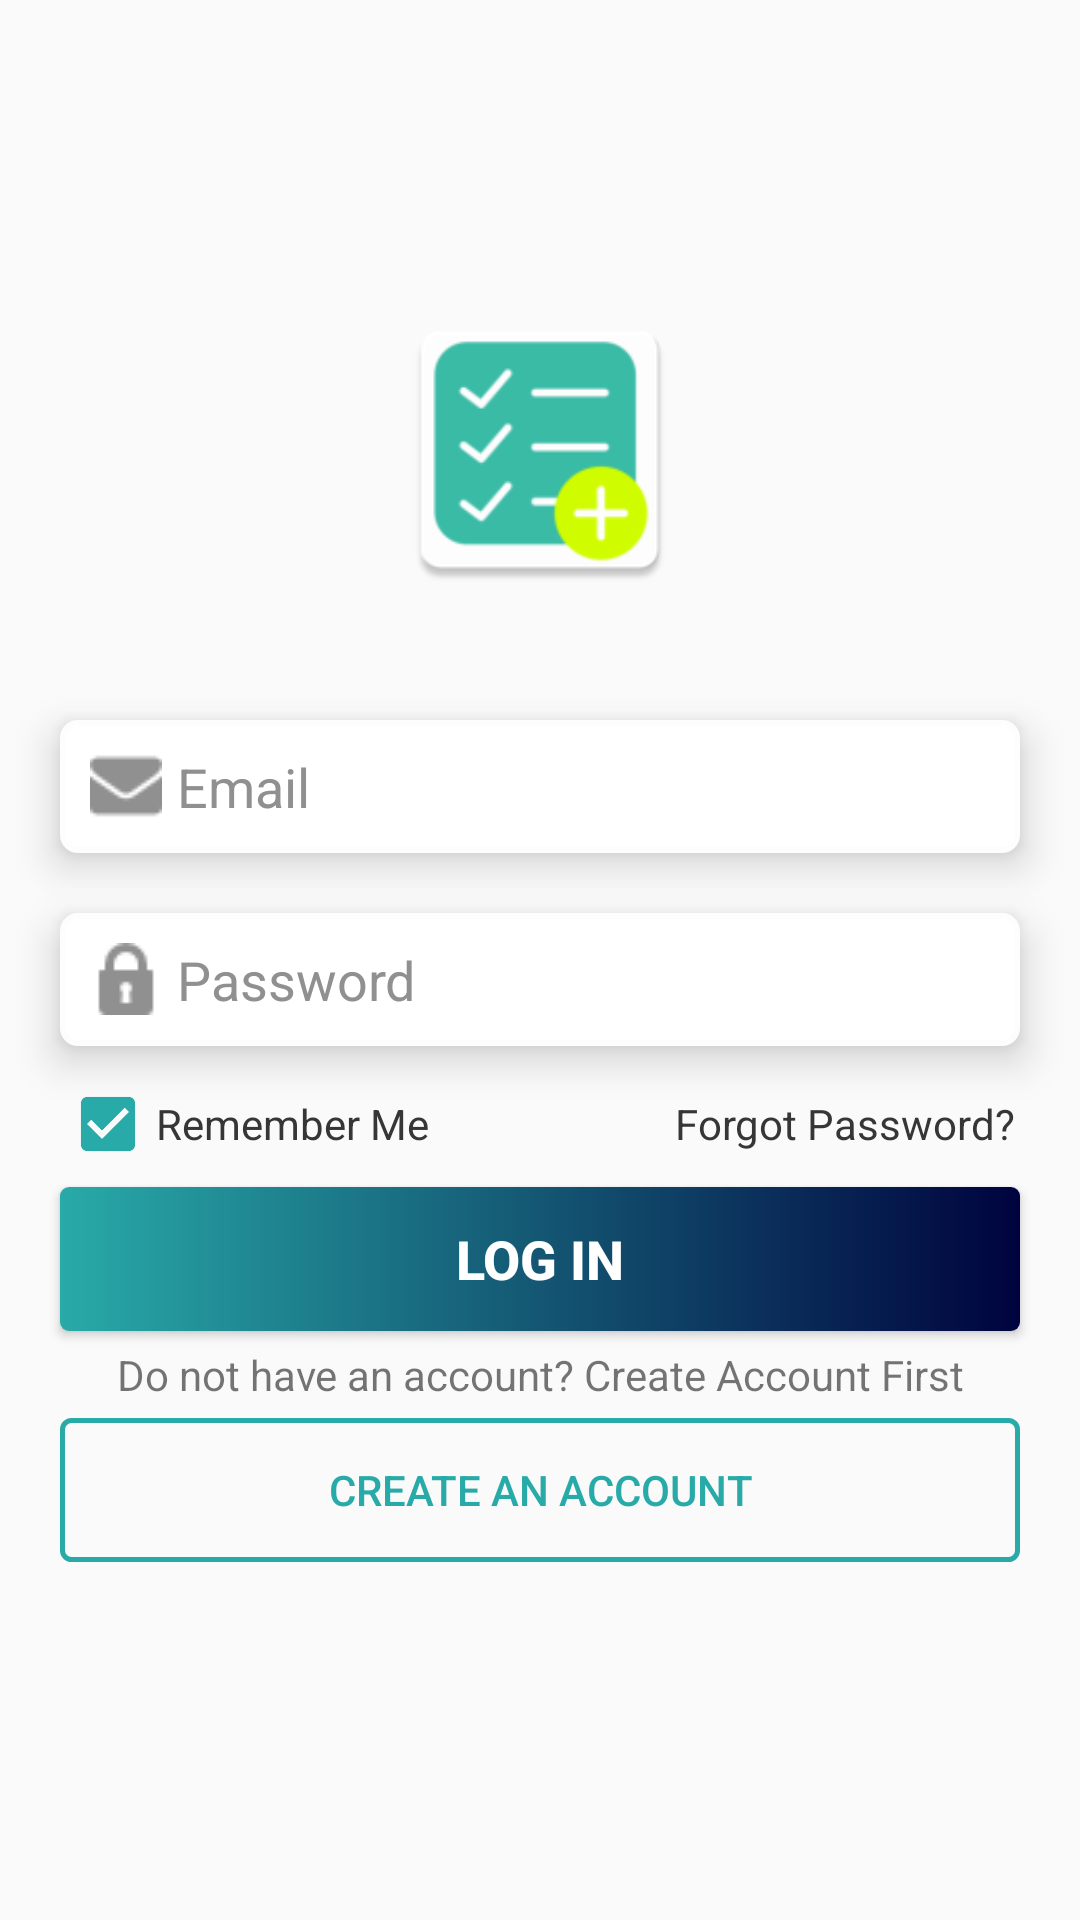

Write the Android layout XML for this screen, with the resource values it uses.
<!-- AndroidManifest.xml: application theme AppTheme -->
<!-- res/layout/activity_main.xml -->
<?xml version="1.0" encoding="utf-8"?>
<LinearLayout xmlns:android="http://schemas.android.com/apk/res/android"
    xmlns:app="http://schemas.android.com/apk/res-auto"
    xmlns:tools="http://schemas.android.com/tools"
    android:layout_width="match_parent"
    android:layout_height="match_parent"
    android:background="@drawable/ic_background"
    android:orientation="vertical"
    tools:context=".MainActivity"
    android:focusable="false"
    android:focusableInTouchMode="true">

    <ScrollView
        android:layout_width="match_parent"
        android:layout_height="wrap_content"
        android:scrollbars="vertical">

        <LinearLayout
            android:layout_width="match_parent"
            android:layout_height="wrap_content"
            android:focusable="true"
            android:focusableInTouchMode="true"
            android:orientation="vertical">

            <ImageView
                android:layout_width="100dp"
                android:layout_height="100dp"
                android:layout_gravity="center_horizontal"
                android:layout_marginTop="100dp"
                android:src="@mipmap/ic_launcher" />

            <EditText
                android:id="@+id/login_email"
                android:layout_width="match_parent"
                android:layout_height="wrap_content"
                android:layout_marginLeft="20dp"
                android:layout_marginTop="40dp"
                android:layout_marginRight="20dp"
                android:layout_marginBottom="10dp"
                android:background="@drawable/edittext_background"
                android:drawableLeft="@drawable/ic_email"
                android:drawablePadding="5dp"
                android:drawableTint="@color/text_hint"
                android:elevation="8dp"
                android:hint="@string/login_email_string"
                android:inputType="textEmailAddress"
                android:maxLines="1"
                android:padding="10dp"
                android:paddingLeft="5dp"
                android:textColor="@color/text_color"
                android:textColorHint="@color/text_hint" />

            <EditText
                android:id="@+id/login_password"
                android:layout_width="match_parent"
                android:layout_height="wrap_content"
                android:layout_marginLeft="20dp"
                android:layout_marginTop="10dp"
                android:layout_marginRight="20dp"
                android:background="@drawable/edittext_background"
                android:drawableLeft="@drawable/ic_lock"
                android:drawablePadding="5dp"
                android:drawableTint="@color/text_hint"
                android:elevation="8dp"
                android:hint="@string/login_password_string"
                android:inputType="textPassword"
                android:maxLines="1"
                android:padding="10dp"
                android:paddingLeft="5dp"
                android:textColor="@color/text_color"
                android:textColorHint="@color/text_hint" />

            <LinearLayout
                android:layout_width="match_parent"
                android:layout_height="wrap_content"
                android:layout_marginLeft="20dp"
                android:layout_marginTop="10dp"
                android:layout_marginRight="20dp"
                android:orientation="horizontal"
                android:weightSum="2">

                <android.support.v7.widget.AppCompatCheckBox
                    android:id="@+id/login_remember_me"
                    android:layout_width="match_parent"
                    android:layout_height="wrap_content"
                    android:layout_weight="1"
                    android:checked="true"
                    android:text="@string/login_remember_string"
                    android:textColor="@color/text_color" />

                <TextView
                    android:id="@+id/login_forgot"
                    android:layout_width="match_parent"
                    android:layout_height="wrap_content"
                    android:layout_marginRight="2dp"
                    android:layout_weight="1"
                    android:gravity="right"
                    android:text="@string/login_forgot_string"
                    android:textColor="@color/text_color" />
            </LinearLayout>

            <Button
                android:id="@+id/login"
                android:layout_width="match_parent"
                android:layout_height="wrap_content"
                android:layout_marginLeft="20dp"
                android:layout_marginTop="5dp"
                android:layout_marginRight="20dp"
                android:background="@drawable/blue_gradient"
                android:text="@string/login_log_string"
                android:textAlignment="center"
                android:textColor="@color/app_white2"
                android:textSize="18sp"
                android:textStyle="bold" />

            <TextView
                android:layout_width="match_parent"
                android:layout_height="wrap_content"
                android:layout_marginLeft="20dp"
                android:layout_marginTop="5dp"
                android:layout_marginRight="20dp"
                android:text="@string/login_registration_string"
                android:textAlignment="center" />

            <Button
                android:id="@+id/login_registration"
                android:layout_width="match_parent"
                android:layout_height="wrap_content"
                android:layout_marginStart="20dp"
                android:layout_marginTop="5dp"
                android:layout_marginEnd="20dp"
                android:layout_marginBottom="20dp"
                android:background="@drawable/rectangular_border"
                android:text="@string/login_reg_string"
                android:textColor="@color/colorPrimary" />
        </LinearLayout>
    </ScrollView>


</LinearLayout>
<!-- resources referenced by this layout -->
<resources>
  <color name="app_white2">#ffffff</color>
  <color name="colorPrimary">#28aaa8</color>
  <color name="text_color">#363636</color>
  <color name="text_hint">#909090</color>
  <!-- drawable blue_gradient (drawable) -->
  <?xml version="1.0" encoding="utf-8"?>
  <shape xmlns:android="http://schemas.android.com/apk/res/android"
      android:shape="rectangle">
      <gradient
          android:startColor="@color/colorPrimary"
          android:endColor="@color/app_dark"
          android:angle="0"/>
      <corners android:radius="3dp" />
  </shape>
  <!-- drawable edittext_background (drawable) -->
  <?xml version="1.0" encoding="UTF-8"?>
  <shape xmlns:android="http://schemas.android.com/apk/res/android">
      <stroke android:width="2dp" android:color="@color/app_white" />
      <padding android:left="2dp"
          android:top="2dp"
          android:right="2dp"
          android:bottom="2dp" />
      <corners android:radius="5dp" />
      <solid android:color="@color/app_white2" />
  </shape>
  <!-- drawable ic_email: png bitmap (drawable, 658 bytes) -->
  <!-- drawable ic_lock: png bitmap (drawable, 578 bytes) -->
  <!-- drawable rectangular_border (drawable) -->
  <shape xmlns:android="http://schemas.android.com/apk/res/android"
      android:shape="rectangle">
      <gradient android:startColor="#00000000"
          android:endColor="#00000000"
          android:angle="270" />
      <corners android:radius="3dp" />
      <stroke android:width="5px" android:color="@color/colorPrimary" />
  </shape>
  <!-- mipmap ic_launcher: png bitmap (mipmap-hdpi, 2323 bytes) -->
  <string name="login_email_string">Email</string>
  <string name="login_forgot_string">Forgot Password?</string>
  <string name="login_log_string">LOG IN</string>
  <string name="login_password_string">Password</string>
  <string name="login_reg_string">Create An Account</string>
  <string name="login_registration_string">Do not have an account? Create Account First</string>
  <string name="login_remember_string">Remember Me</string>
  <style name="AppTheme" parent="Theme.AppCompat.Light.DarkActionBar">
          
          <item name="colorPrimary">@color/colorPrimary</item>
          <item name="colorPrimaryDark">@color/colorPrimaryDark</item>
          <item name="colorAccent">@color/colorAccent</item>
          <item name="android:windowActionModeOverlay">true</item>
      </style>
  <color name="app_dark">#00033e</color>
  <color name="app_white">#fdfdfd</color>
  <color name="colorPrimaryDark">#28aaa8</color>
  <color name="colorAccent">#28aaa8</color>
</resources>
